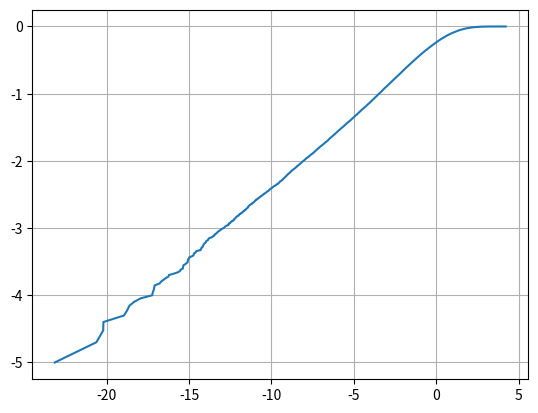

The matplotlib source for this figure:
import time
from scipy.stats import gaussian_kde as kdf
from scipy import special as sp
import numpy as np
import matplotlib.pyplot as plt


# np.random.seed(2025)


class Rice:
    r = np.linspace(0, 6, 6000)  # theoretical envelope PDF x axes
    theta = np.linspace(-np.pi, np.pi, 6000)  # theoretical phase PDF x axes

    def __init__(self, K, r_hat_2, phi, samples):

        # user input checks and assigns value
        self.K = self.input_Check(K, "K", 0, 50)
        self.r_hat_2 = self.input_Check(r_hat_2, "\hat{r}^2", 0.5, 2.5)
        self.phi = self.input_Check(phi, "\phi", -np.pi, np.pi)
        self.numSamples = samples

        # simulating and their densities
        self.real, self.imag = self.complex_Multipath_Fading()

    def input_Check(self, data, inputName, lower, upper):
        # input_Check checks the user inputs

        # has a value been entered
        if data == "":
            raise ValueError(" ".join((inputName, "must have a numeric value")))

        # incase of an non-numeric input
        try:
            data = float(data)
        except:
            raise ValueError(" ".join((inputName, "must have a numeric value")))

        # data must be within the range
        if data < lower or data > upper:
            raise ValueError(" ".join((inputName, f"must be in the range [{lower:.2f}, {upper:.2f}]")))

        return data

    def calculate_Means(self):
        # calculate_means calculates the means of the complex Gaussians representing the
        # in-phase and quadrature components

        p = np.sqrt(self.K * self.r_hat_2 / (1 + self.K)) * np.cos(self.phi)
        q = np.sqrt(self.K * self.r_hat_2 / (1 + self.K)) * np.sin(self.phi)

        return p, q

    def scattered_Component(self):
        # scattered_Component calculates the power of the scattered signal component

        sigma = np.sqrt(self.r_hat_2 / (2 * (1 + self.K)))

        return sigma

    def generate_Gaussians(self, mean, sigma):
        # generate_Gaussians generates the Gaussian random variables

        gaussians = np.random.normal(mean, sigma, self.numSamples)

        return gaussians

    def complex_Multipath_Fading(self):
        # complex_Multipath_Fading generates the complex fading random variables

        p, q = self.calculate_Means()
        sigma = self.scattered_Component()
        real, imag = self.generate_Gaussians(p, sigma),  self.generate_Gaussians(q, sigma)

        return real, imag


if __name__ == '__main__':
    samples = 100000
    Ts = 0.001

    K, hr, phi = 2, 1, 1
    s = Rice(K, hr, phi, samples)
    real, imag = s.real, s.imag

    h = [real[i] + 1j * imag[i] for i in range(len(real))]
    h_mag = [np.sqrt(np.square(real[i]) + np.square(imag[i])) for i in range(len(real))]
    h_mag_db = [10 * np.log10(item) for item in h_mag]
    phase = list(np.angle(h))
    time = np.arange(0 + Ts, (samples * Ts) + Ts, Ts)

    # fig, (plot1, plot2) = plt.subplots(2)
    # # fig.suptitle('Amplitude and Phase Response of the Flat Fading Channel')
    #
    # plot1.plot(time, h_mag_db)
    # plot1.set_title(f'Amplitude Response of a Rician Channel [K = {K}]')
    # plot1.set(xlabel='time(s)', ylabel='Magnitude |h(t)|')
    # plot1.grid()
    #
    # plot2.plot(time, phase)
    # plot2.set_title(f'Phase Response of a Rician Channel [K = {K}]')
    # plot2.set(xlabel='time(s)', ylabel='Phase angle (h(t))')
    # plot2.grid()
    #
    # step = 5 * 10 * Ts
    # start, stop = 0, (samples * Ts) + step
    # x_ticks = list(np.arange(start, stop, step))
    # plot1.set_xticks(x_ticks)
    # plot2.set_xticks(x_ticks)
    # plot1.tick_params(axis='both', which='both', labelsize=5)
    # plot2.tick_params(axis='both', which='both', labelsize=5)
    # fig.tight_layout()
    # fig.savefig('rician.png', bbox_inches='tight', dpi=1200)

    normalized_time = [ts / np.max(time) for ts in time]
    log_time = [np.log10(ts) for ts in normalized_time]
    sorted_h = np.sort(h_mag_db)
    plt.plot(sorted_h, log_time)
    # plt.set_title('Amplitude Response of a Rayleigh Channel')
    # plt.set(xlabel='time(s)', ylabel='Magnitude |h(t)|')
    plt.grid()
    plt.show()


